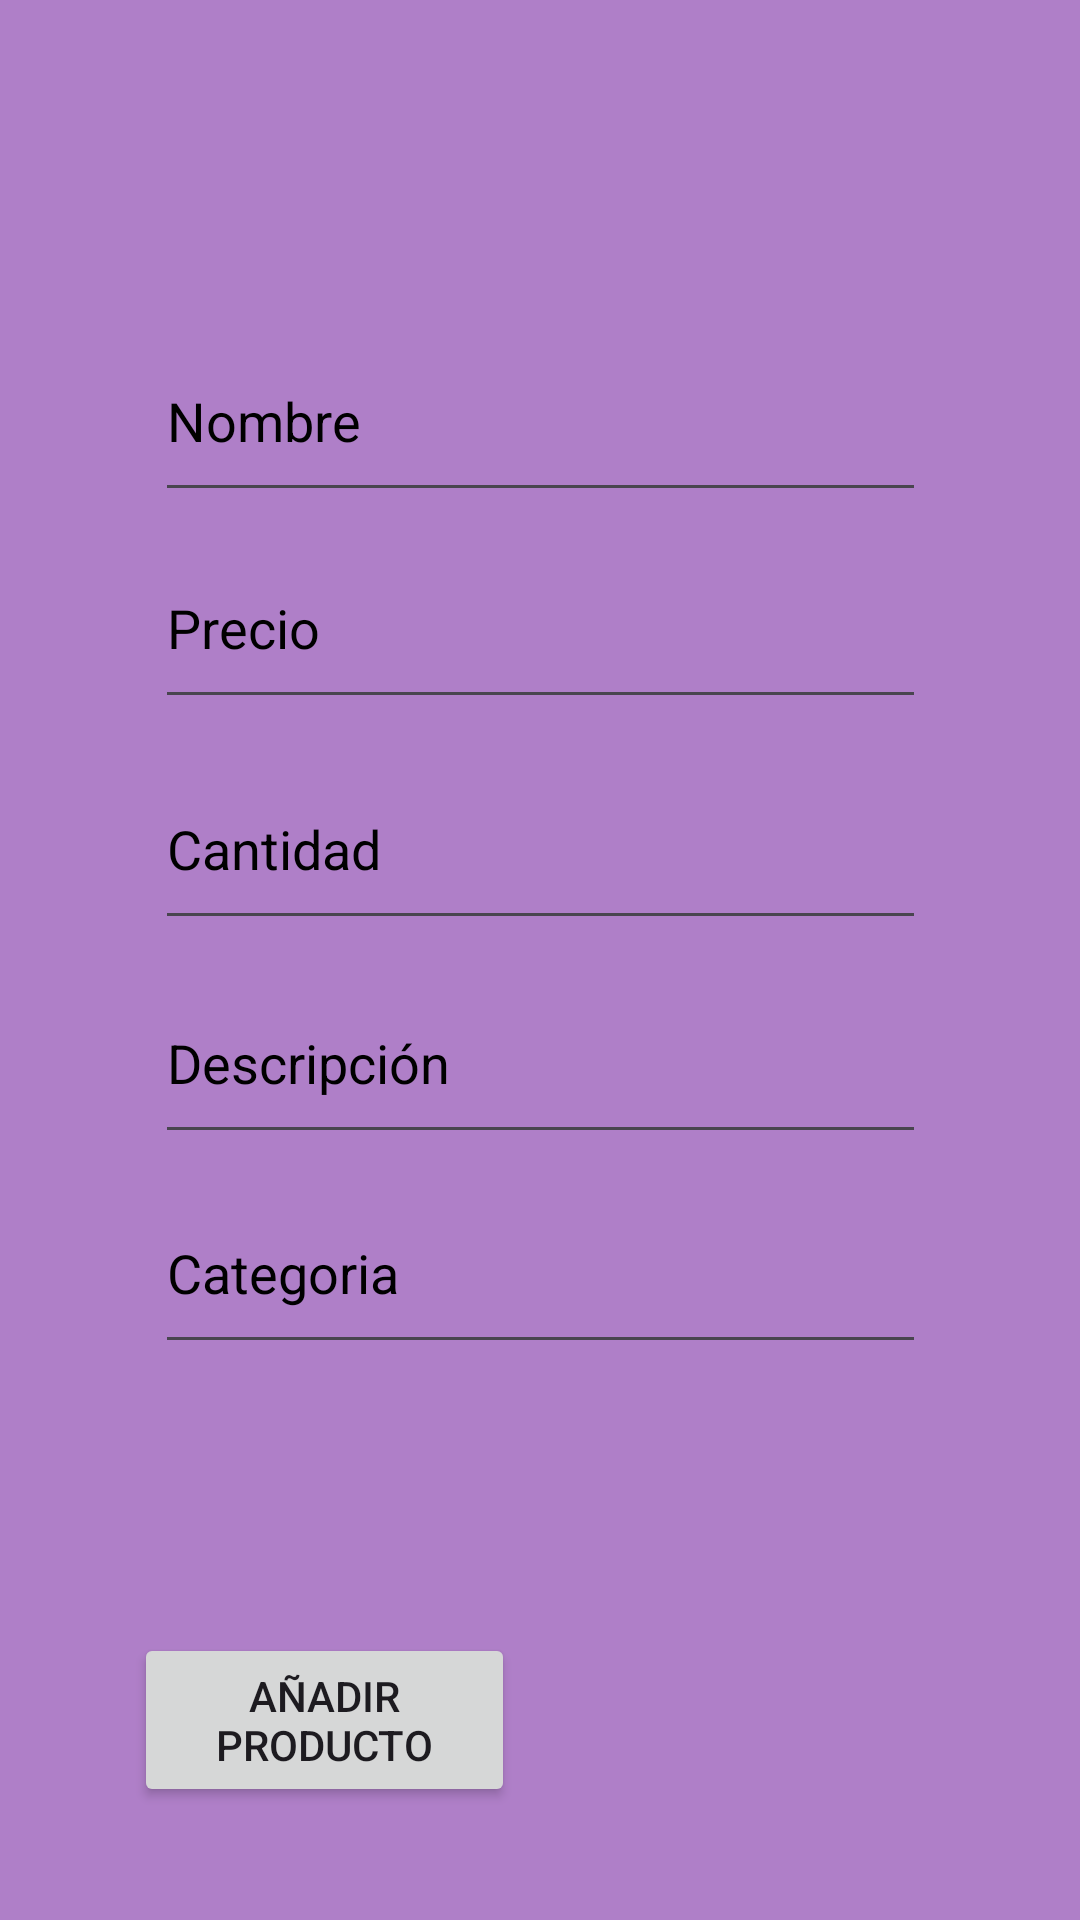

This screen was rendered from an Android layout file. Write that file and the resources it references.
<!-- AndroidManifest.xml: application theme Theme.GroceryShoppingAssistant -->
<!-- res/layout/activity_add_product_to_gslactivity.xml -->
<?xml version="1.0" encoding="utf-8"?>
<androidx.constraintlayout.widget.ConstraintLayout xmlns:android="http://schemas.android.com/apk/res/android"
    xmlns:app="http://schemas.android.com/apk/res-auto"
    xmlns:tools="http://schemas.android.com/tools"
    android:layout_width="match_parent"
    android:layout_height="match_parent"
    android:background="@color/scaredPurple"
    tools:context=".AddProductToGSLActivity">

    <Button
        android:id="@+id/buttonAddProductToGSL"
        android:layout_width="127dp"
        android:layout_height="58dp"
        android:text="@string/addProductB"
        app:layout_constraintBottom_toBottomOf="parent"
        app:layout_constraintEnd_toEndOf="parent"
        app:layout_constraintHorizontal_bias="0.192"
        app:layout_constraintStart_toStartOf="parent"
        app:layout_constraintTop_toTopOf="parent"
        app:layout_constraintVertical_bias="0.935"
        tools:text="@string/addProductB" />

    <EditText
        android:id="@+id/editTextNameAPTGSL"
        android:layout_width="257dp"
        android:layout_height="64dp"
        android:ems="10"
        android:hint="@string/nameET_APTGSL"
        android:inputType="text"
        android:textColorHint="@color/black"
        app:layout_constraintBottom_toBottomOf="parent"
        app:layout_constraintEnd_toEndOf="parent"
        app:layout_constraintStart_toStartOf="parent"
        app:layout_constraintTop_toTopOf="parent"
        app:layout_constraintVertical_bias="0.185" />

    <EditText
        android:id="@+id/editTextPriceAPTGSL"
        android:layout_width="257dp"
        android:layout_height="64dp"
        android:ems="10"
        android:hint="@string/priceET_APTGSL"
        android:inputType="text"
        android:textColorHint="@color/black"
        app:layout_constraintBottom_toBottomOf="parent"
        app:layout_constraintEnd_toEndOf="parent"
        app:layout_constraintStart_toStartOf="parent"
        app:layout_constraintTop_toTopOf="parent"
        app:layout_constraintVertical_bias="0.305" />

    <EditText
        android:id="@+id/editTextAmountAPTGSL"
        android:layout_width="257dp"
        android:layout_height="64dp"
        android:ems="10"
        android:hint="@string/amountET_APTGSL"
        android:inputType="text"
        android:textColorHint="@color/black"
        app:layout_constraintBottom_toBottomOf="parent"
        app:layout_constraintEnd_toEndOf="parent"
        app:layout_constraintStart_toStartOf="parent"
        app:layout_constraintTop_toTopOf="parent"
        app:layout_constraintVertical_bias="0.433" />

    <EditText
        android:id="@+id/editTextDescriptionAPTGSL"
        android:layout_width="257dp"
        android:layout_height="64dp"
        android:ems="10"
        android:hint="@string/descriptionET_APTGSL"
        android:inputType="text"
        android:textColorHint="@color/black"
        app:layout_constraintBottom_toBottomOf="parent"
        app:layout_constraintEnd_toEndOf="parent"
        app:layout_constraintStart_toStartOf="parent"
        app:layout_constraintTop_toTopOf="parent"
        app:layout_constraintVertical_bias="0.557" />

    <EditText
        android:id="@+id/editTextCategoryAPTGSL"
        android:layout_width="257dp"
        android:layout_height="64dp"
        android:ems="10"
        android:hint="@string/categoryET_APTGSL"
        android:inputType="text"
        android:textColorHint="@color/black"
        app:layout_constraintBottom_toBottomOf="parent"
        app:layout_constraintEnd_toEndOf="parent"
        app:layout_constraintStart_toStartOf="parent"
        app:layout_constraintTop_toTopOf="parent"
        app:layout_constraintVertical_bias="0.678" />
</androidx.constraintlayout.widget.ConstraintLayout>
<!-- resources referenced by this layout -->
<resources>
  <color name="black">#FF000000</color>
  <color name="scaredPurple">#FFAF7FC8</color>
  <string name="addProductB">Añadir Producto</string>
  <string name="amountET_APTGSL">Cantidad</string>
  <string name="categoryET_APTGSL">Categoria</string>
  <string name="descriptionET_APTGSL">Descripción</string>
  <string name="nameET_APTGSL">Nombre</string>
  <string name="priceET_APTGSL">Precio</string>
  <style name="Theme.GroceryShoppingAssistant" parent="Base.Theme.GroceryShoppingAssistant" />
  <style name="Base.Theme.GroceryShoppingAssistant" parent="Theme.Material3.DayNight.NoActionBar">
          
          
      </style>
</resources>
